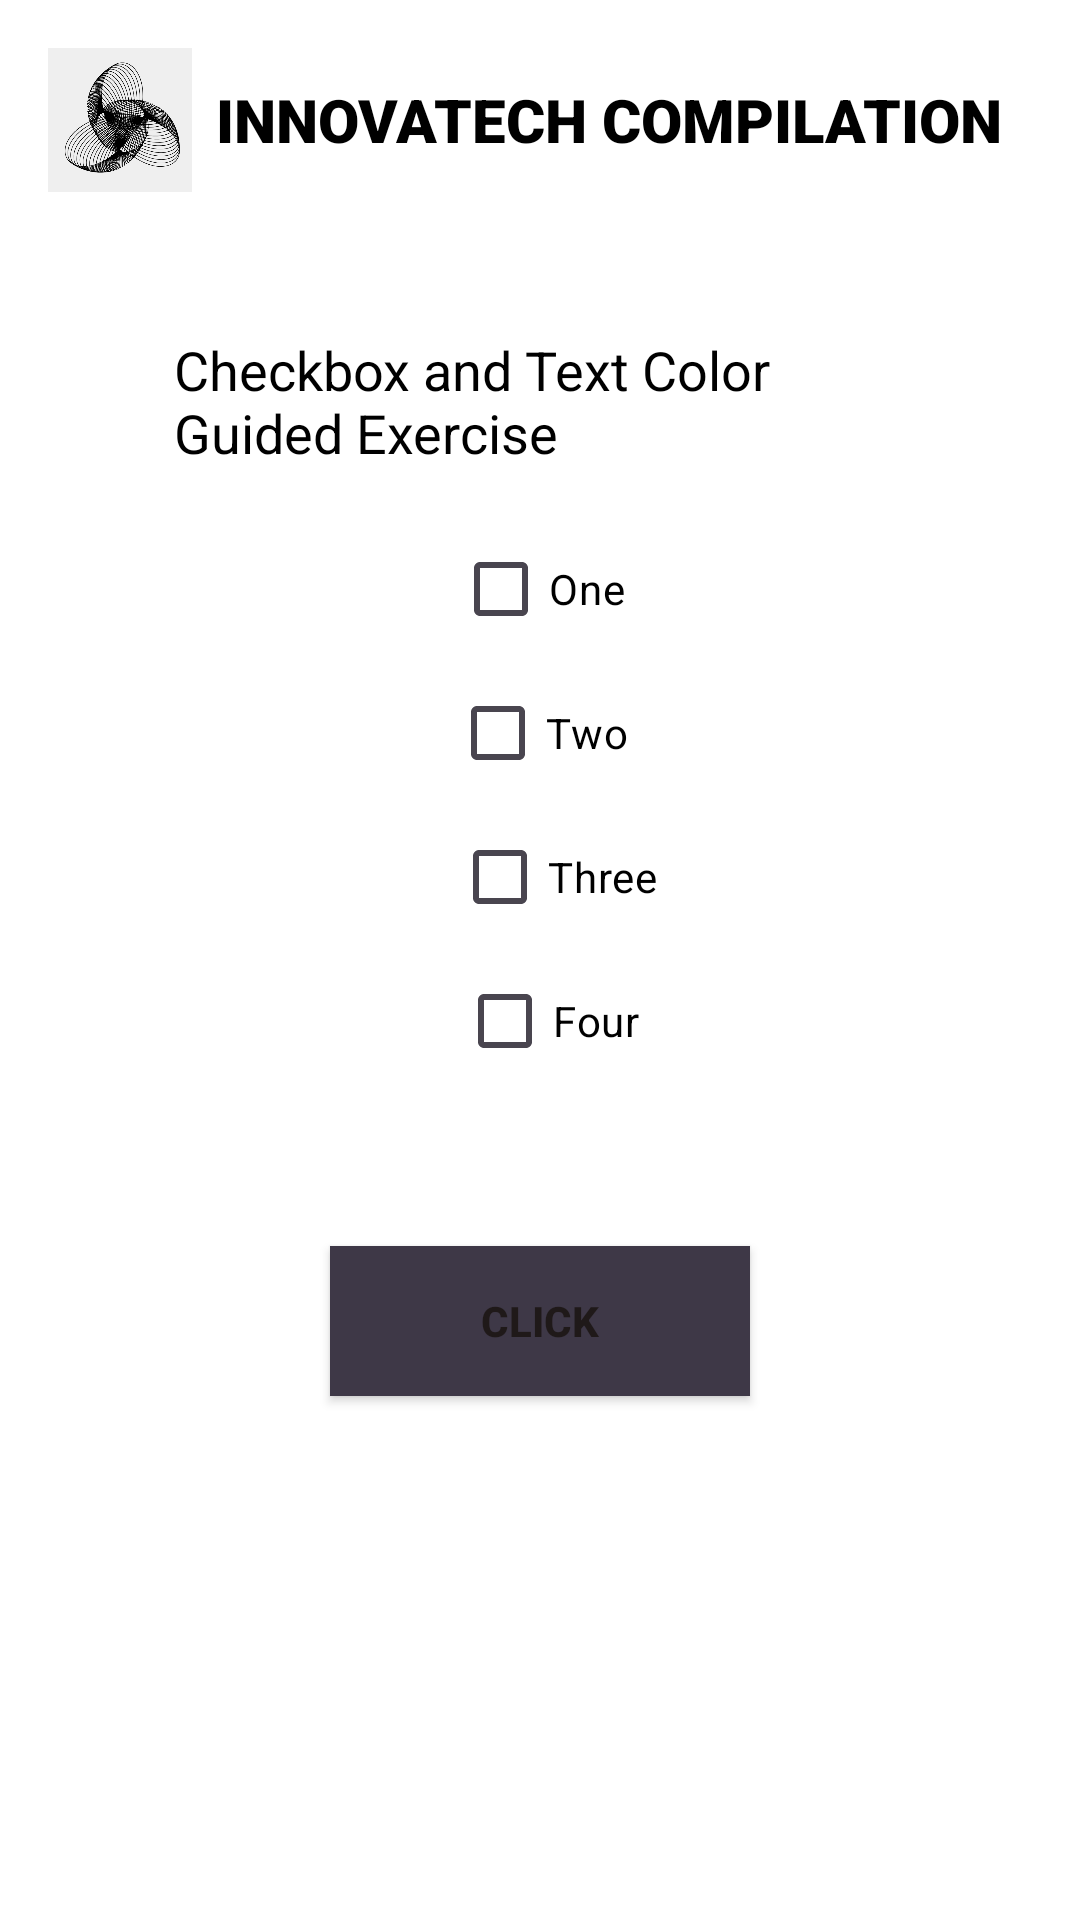

The Android layout XML behind this screen, and the referenced resources:
<!-- AndroidManifest.xml: application theme Theme.LabActivitiesElective1 -->
<!-- res/layout/activity_sixth_guided.xml -->
<?xml version="1.0" encoding="utf-8"?>
<androidx.constraintlayout.widget.ConstraintLayout xmlns:android="http://schemas.android.com/apk/res/android"
    xmlns:app="http://schemas.android.com/apk/res-auto"
    xmlns:tools="http://schemas.android.com/tools"
    android:id="@+id/main"
    android:layout_width="match_parent"
    android:layout_height="match_parent"
    android:background="@color/white"
    android:backgroundTint="@color/white"
    tools:context=".SixthGuided">

    <LinearLayout
        android:id="@+id/header"
        android:layout_width="match_parent"
        android:layout_height="wrap_content"
        android:background="@color/white"
        android:backgroundTint="@color/white"
        android:gravity="center_vertical"
        android:orientation="horizontal"
        android:padding="16dp"
        app:layout_constraintEnd_toEndOf="parent"
        app:layout_constraintStart_toStartOf="parent"
        app:layout_constraintTop_toTopOf="parent">

        <ImageView
            android:id="@+id/headerImage"
            android:layout_width="48dp"
            android:layout_height="48dp"
            android:layout_marginEnd="8dp"
            android:contentDescription="Header Image"
            android:src="@drawable/logo" />

        <TextView
            android:id="@+id/textView9"
            android:layout_width="300dp"
            android:layout_height="wrap_content"
            android:layout_weight="1"
            android:fontFamily="sans-serif-black"
            android:text="INNOVATECH COMPILATION"
            android:textSize="20sp"
            android:textColor="@color/black"/>


    </LinearLayout>

    <LinearLayout
        android:id="@+id/linearLayout7"
        android:layout_width="0dp"
        android:layout_height="0dp"
        android:layout_marginStart="42dp"
        android:layout_marginTop="95dp"
        android:layout_marginEnd="42dp"
        android:layout_marginBottom="95dp"
        android:orientation="vertical"
        android:background="@color/white"
        android:padding="16dp"
        app:layout_constraintBottom_toBottomOf="parent"
        app:layout_constraintEnd_toEndOf="parent"
        app:layout_constraintStart_toStartOf="parent"
        app:layout_constraintTop_toTopOf="parent">

        
        <TextView
            android:layout_width="wrap_content"
            android:layout_height="wrap_content"
            android:layout_gravity="center"
            android:layout_marginBottom="16dp"
            android:text="Checkbox and Text Color Guided Exercise"
            android:textSize="18sp"
            android:textColor="@color/black"/>

        
        <CheckBox
            android:id="@+id/chkOne"
            android:layout_width="wrap_content"
            android:layout_height="wrap_content"
            android:layout_gravity="center"
            android:text="One"
            android:textColor="@color/black"/>

        <CheckBox
            android:id="@+id/chkTwo"
            android:layout_width="wrap_content"
            android:layout_height="wrap_content"
            android:layout_gravity="center"
            android:text="Two"
            android:textColor="@color/black"/>

        <CheckBox
            android:id="@+id/chkThree"
            android:layout_width="wrap_content"
            android:layout_height="wrap_content"
            android:layout_marginStart="5dp"
            android:layout_gravity="center"
            android:text="Three"
            android:textColor="@color/black" />

        <CheckBox
            android:id="@+id/chkFour"
            android:layout_width="wrap_content"
            android:layout_height="wrap_content"
            android:layout_gravity="center"
            android:layout_marginStart="3dp"
            android:text="Four"
            android:textColor="@color/black"/>

        
        <TextView
            android:id="@+id/tvResultGE6"
            android:layout_width="wrap_content"
            android:layout_height="wrap_content"
            android:layout_gravity="center"
            android:layout_marginTop="16dp"
            android:text="Number Combination Color is GREEN"
            android:visibility="invisible" />

        
        <Button
            android:id="@+id/btnClickGE6"
            android:layout_width="140dp"
            android:layout_height="50dp"
            style="@style/StyledButton"
            android:layout_gravity="center"
            android:layout_marginTop="16dp"
            android:text="CLICK" />
    </LinearLayout>
</androidx.constraintlayout.widget.ConstraintLayout>
<!-- resources referenced by this layout -->
<resources>
  <!-- drawable logo: png bitmap (drawable, 134534 bytes) -->
  <style name="StyledButton">
          <item name="android:layout_width">match_parent</item>
          <item name="android:layout_height">wrap_content</item>
          <item name="android:padding">12dp</item>
          <item name="android:background">#3E3847</item> 
          <item name="android:textColor">#1F1919</item> 
          <item name="android:layout_marginLeft">110dp</item>
          <item name="android:layout_marginRight">110dp</item>
          <item name="android:layout_marginBottom">10dp</item>
          <item name="android:fontFamily">sans-serif-medium</item>
          <item name="android:textStyle">bold</item>
      </style>
  <style name="Theme.LabActivitiesElective1" parent="Base.Theme.LabActivitiesElective1" />
  <style name="Base.Theme.LabActivitiesElective1" parent="Theme.Material3.DayNight.NoActionBar">
          
          
      </style>
  <!-- not gathered from this repository: default colours our renderer supplied (Android Studio template values) -->
  <color name="black">#FF000000</color>
  <color name="white">#FFFFFFFF</color>
</resources>
